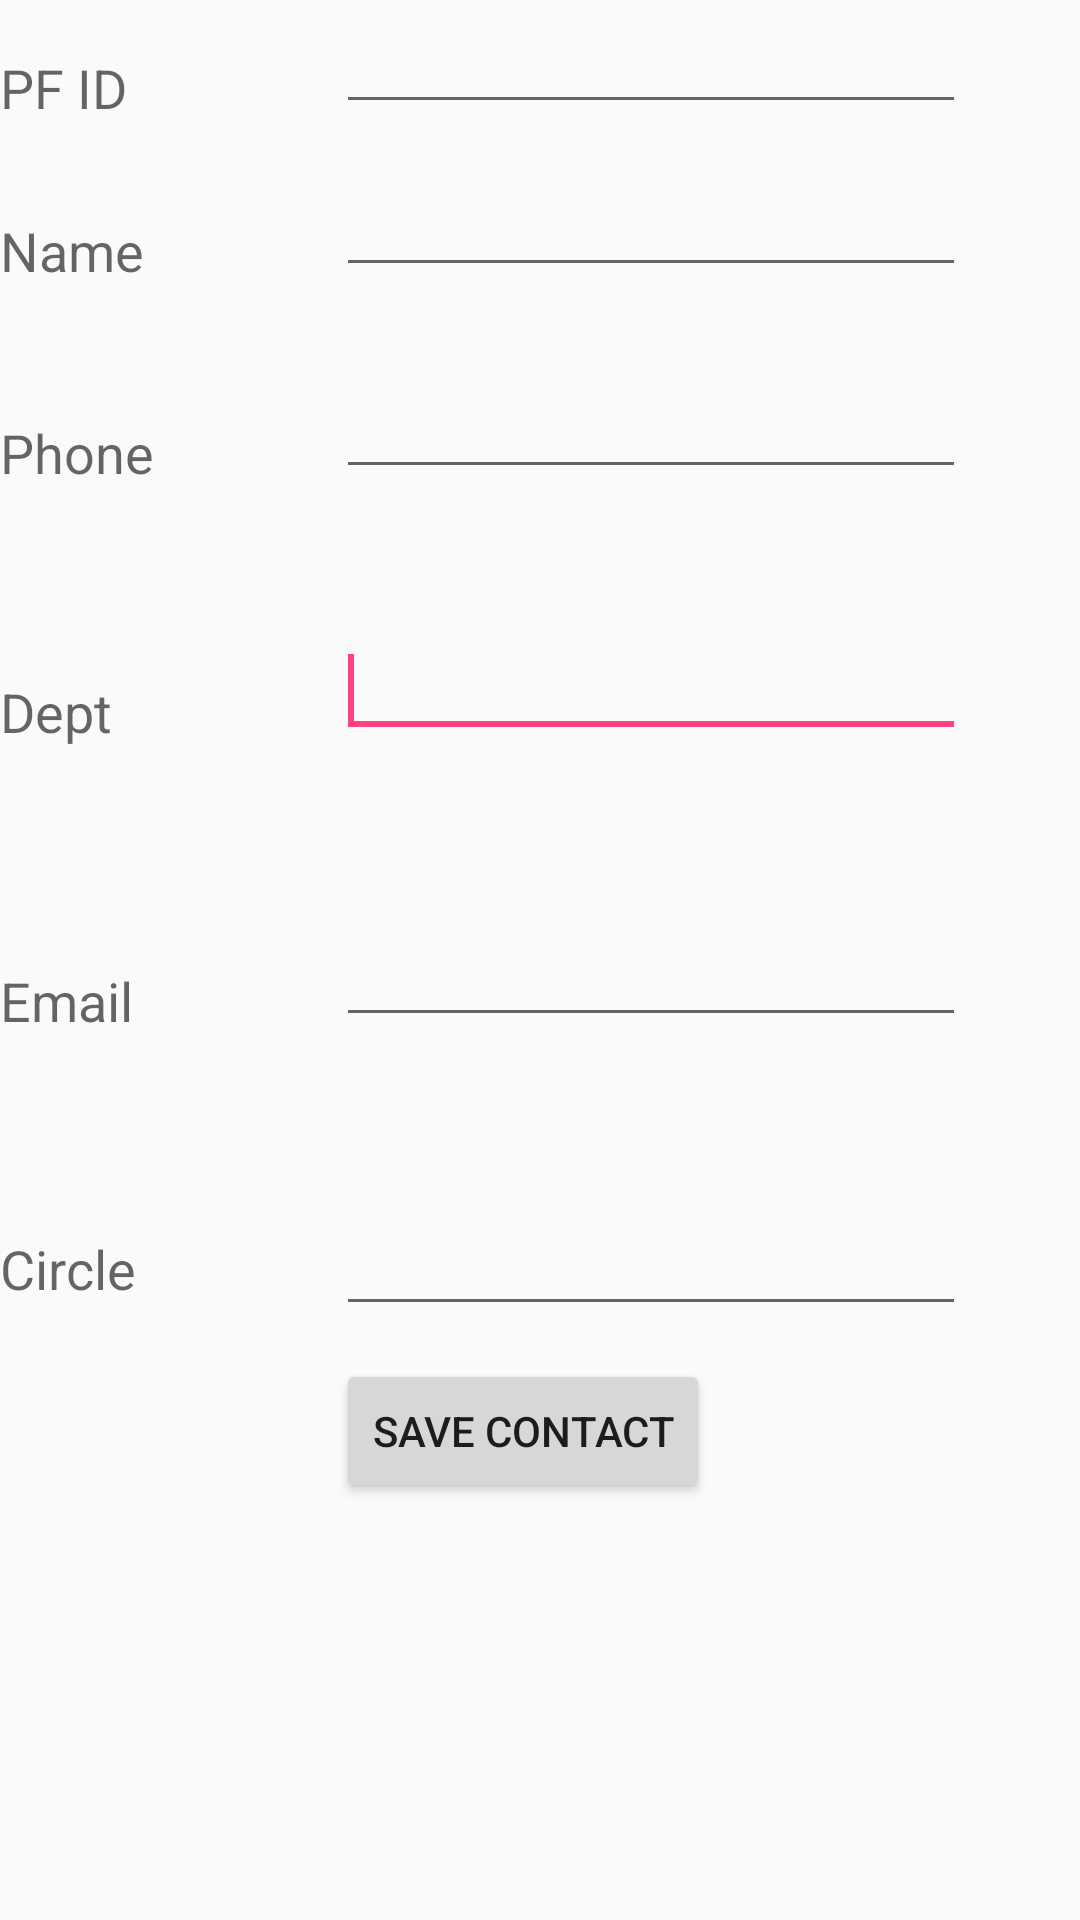

Produce the Android XML layout that renders to this screen, including the resource entries it uses.
<!-- AndroidManifest.xml: application theme AppTheme -->
<!-- res/layout/activity_display.xml -->
<?xml version="1.0" encoding="utf-8"?>
<ScrollView android:layout_width="match_parent"
    android:layout_height="match_parent"
    xmlns:android="http://schemas.android.com/apk/res/android">
        
<RelativeLayout xmlns:android="http://schemas.android.com/apk/res/android"
    xmlns:app="http://schemas.android.com/apk/res-auto"
    xmlns:tools="http://schemas.android.com/tools"
    android:layout_width="match_parent"
    android:layout_height="match_parent"
    tools:context="sbiicm.com.phonebookapplication.DisplayActivity">


        <EditText
            android:id="@+id/editTextName"
            android:layout_width="wrap_content"
            android:layout_height="wrap_content"
            android:ems="10"
            android:inputType="text"
            android:layout_below="@+id/pfIDView"
            android:layout_alignLeft="@+id/editTextPhone"
            android:layout_alignStart="@+id/editTextPhone"
            android:layout_marginTop="13dp">
        </EditText>

        <EditText

            android:id="@+id/editPfId"
            android:layout_width="wrap_content"
            android:layout_height="wrap_content"

            android:ems="10"
            android:inputType="text"
            android:layout_alignParentTop="true"
            android:layout_alignLeft="@+id/editTextPhone"
            android:layout_alignStart="@+id/editTextPhone">
        </EditText>


        <EditText
            android:id="@+id/editTextEmail"
            android:layout_width="wrap_content"
            android:layout_height="wrap_content"
            android:ems="10"
            android:inputType="textEmailAddress"
            android:layout_below="@+id/editTextStreet"
            android:layout_alignLeft="@+id/editTextStreet"
            android:layout_alignStart="@+id/editTextStreet"
            android:layout_marginTop="55dp" />

        <TextView
            android:id="@+id/textView1"
            android:layout_width="wrap_content"
            android:layout_height="wrap_content"
            android:layout_alignBottom="@+id/editTextName"
            android:layout_alignParentLeft="true"
            android:text="@string/name"
            android:textAppearance="?android:attr/textAppearanceMedium" />

        <TextView
            android:id="@+id/pfIDView"
            android:layout_width="wrap_content"
            android:layout_height="wrap_content"
            android:layout_alignParentLeft="true"
            android:layout_alignBottom="@+id/editPfId"
            android:text="@string/pfId"
            android:textAppearance="?android:attr/textAppearanceMedium" />

        <Button
            android:id="@+id/button1"
            android:layout_width="wrap_content"
            android:layout_height="wrap_content"
            android:onClick="run"
            android:text="@string/save"
            android:layout_below="@+id/editTextCity"
            android:layout_alignLeft="@+id/editTextCity"
            android:layout_alignStart="@+id/editTextCity"
            android:layout_marginTop="11dp" />

        <TextView
            android:id="@+id/textView2"
            android:layout_width="wrap_content"
            android:layout_height="wrap_content"
            android:layout_alignBottom="@+id/editTextEmail"
            android:layout_alignLeft="@+id/textView1"
            android:text="@string/email"
            android:textAppearance="?android:attr/textAppearanceMedium" />

        <TextView
            android:id="@+id/textView5"
            android:layout_width="wrap_content"
            android:layout_height="wrap_content"
            android:layout_alignBottom="@+id/editTextPhone"
            android:layout_alignLeft="@+id/textView1"
            android:text="@string/phone"
            android:textAppearance="?android:attr/textAppearanceMedium" />

        <TextView
            android:id="@+id/textView4"
            android:layout_width="wrap_content"
            android:layout_height="wrap_content"
            android:layout_above="@+id/editTextEmail"
            android:layout_alignLeft="@+id/textView5"
            android:text="@string/branch"
            android:textAppearance="?android:attr/textAppearanceMedium" />

        <EditText
            android:id="@+id/editTextCity"
            android:layout_width="wrap_content"
            android:layout_height="wrap_content"
            android:ems="10"
            android:inputType="text"
            android:layout_below="@+id/editTextEmail"
            android:layout_toRightOf="@+id/textView3"
            android:layout_toEndOf="@+id/textView3"
            android:layout_marginTop="55dp" />

        <TextView
            android:id="@+id/textView3"
            android:layout_width="wrap_content"
            android:layout_height="wrap_content"
            android:layout_alignBaseline="@+id/editTextCity"
            android:layout_alignBottom="@+id/editTextCity"
            android:layout_alignParentLeft="true"
            android:layout_toLeftOf="@+id/editTextEmail"
            android:text="@string/country"
            android:textAppearance="?android:attr/textAppearanceMedium" />

        <EditText
            android:id="@+id/editTextStreet"
            android:layout_width="wrap_content"
            android:layout_height="wrap_content"
            android:ems="10"
            android:inputType="text"
            android:layout_marginTop="45dp"
            android:layout_below="@+id/editTextPhone"
            android:layout_alignParentRight="true"
            android:layout_alignParentEnd="true"
            android:layout_marginRight="38dp"
            android:layout_marginEnd="38dp">

            <requestFocus />
        </EditText>

        <EditText
            android:id="@+id/editTextPhone"
            android:layout_width="wrap_content"
            android:layout_height="wrap_content"
            android:ems="10"
            android:inputType="phone|text"
            android:layout_below="@+id/editTextName"
            android:layout_alignLeft="@+id/editTextStreet"
            android:layout_alignStart="@+id/editTextStreet"
            android:layout_marginTop="26dp" />


    </RelativeLayout>



</ScrollView>
<!-- resources referenced by this layout -->
<resources>
  <string name="branch">Dept</string>
  <string name="country">Circle</string>
  <string name="email">Email</string>
  <string name="name">Name</string>
  <string name="pfId">PF ID</string>
  <string name="phone">Phone</string>
  <string name="save">Save Contact</string>
  <style name="AppTheme" parent="Theme.AppCompat.Light.DarkActionBar">
          
          <item name="colorPrimary">@color/colorPrimaryDark</item>
          <item name="colorPrimaryDark">@color/colorPrimaryDark</item>
          <item name="colorAccent">@color/colorAccent</item>
      </style>
  <color name="colorPrimaryDark">#2c0c74</color>
  <color name="colorAccent">#FF4081</color>
</resources>
